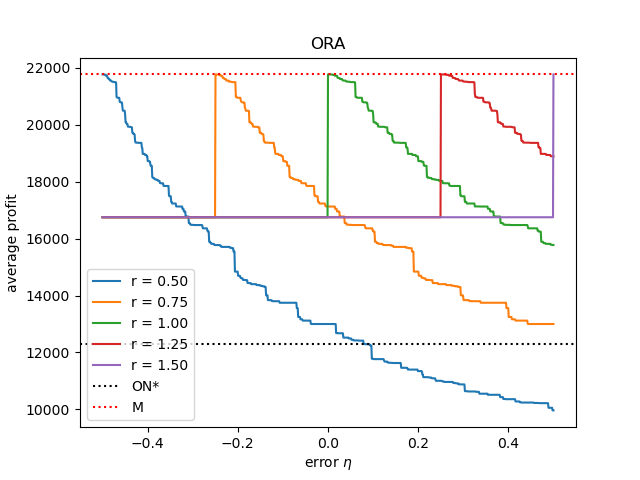

The table this chart was drawn from, first rows:
, eta, pure online, best price, payoff(r=0.50), payoff(r=0.75), payoff(r=1.00), payoff(r=1.25), payoff(r=1.50)
0, -0.5, 12285, 21769, 21769, 16750, 16750, 16750, 16750
1, -0.499, 12285, 21769, 21766, 16750, 16750, 16750, 16750
2, -0.498, 12285, 21769, 21766, 16750, 16750, 16750, 16750
3, -0.497, 12285, 21769, 21766, 16750, 16750, 16750, 16750
4, -0.496, 12285, 21769, 21766, 16750, 16750, 16750, 16750
5, -0.495, 12285, 21769, 21753, 16750, 16750, 16750, 16750
6, -0.494, 12285, 21769, 21753, 16750, 16750, 16750, 16750
7, -0.493, 12285, 21769, 21753, 16750, 16750, 16750, 16750
8, -0.492, 12285, 21769, 21721, 16750, 16750, 16750, 16750
9, -0.491, 12285, 21769, 21721, 16750, 16750, 16750, 16750
10, -0.49, 12285, 21769, 21721, 16750, 16750, 16750, 16750
11, -0.489, 12285, 21769, 21649, 16750, 16750, 16750, 16750
12, -0.488, 12285, 21769, 21635, 16750, 16750, 16750, 16750
13, -0.487, 12285, 21769, 21635, 16750, 16750, 16750, 16750
14, -0.486, 12285, 21769, 21606, 16750, 16750, 16750, 16750
15, -0.485, 12285, 21769, 21606, 16750, 16750, 16750, 16750
16, -0.484, 12285, 21769, 21573, 16750, 16750, 16750, 16750
17, -0.483, 12285, 21769, 21552, 16750, 16750, 16750, 16750
18, -0.482, 12285, 21769, 21551, 16750, 16750, 16750, 16750
19, -0.481, 12285, 21769, 21551, 16750, 16750, 16750, 16750
20, -0.48, 12285, 21769, 21527, 16750, 16750, 16750, 16750
21, -0.479, 12285, 21769, 21515, 16750, 16750, 16750, 16750
22, -0.478, 12285, 21769, 21515, 16750, 16750, 16750, 16750
23, -0.477, 12285, 21769, 21508, 16750, 16750, 16750, 16750
24, -0.476, 12285, 21769, 21507, 16750, 16750, 16750, 16750
25, -0.4749, 12285, 21769, 21497, 16750, 16750, 16750, 16750
26, -0.4739, 12285, 21769, 21497, 16750, 16750, 16750, 16750
27, -0.4729, 12285, 21769, 21497, 16750, 16750, 16750, 16750
28, -0.4719, 12285, 21769, 21497, 16750, 16750, 16750, 16750
29, -0.4709, 12285, 21769, 21497, 16750, 16750, 16750, 16750
30, -0.4699, 12285, 21769, 21485, 16750, 16750, 16750, 16750
31, -0.4689, 12285, 21769, 20982, 16750, 16750, 16750, 16750
32, -0.4679, 12285, 21769, 20959, 16750, 16750, 16750, 16750
33, -0.4669, 12285, 21769, 20946, 16750, 16750, 16750, 16750
34, -0.4659, 12285, 21769, 20946, 16750, 16750, 16750, 16750
35, -0.4649, 12285, 21769, 20946, 16750, 16750, 16750, 16750
36, -0.4639, 12285, 21769, 20946, 16750, 16750, 16750, 16750
37, -0.4629, 12285, 21769, 20946, 16750, 16750, 16750, 16750
38, -0.4619, 12285, 21769, 20810, 16750, 16750, 16750, 16750
39, -0.4609, 12285, 21769, 20795, 16750, 16750, 16750, 16750
40, -0.4599, 12285, 21769, 20787, 16750, 16750, 16750, 16750
41, -0.4589, 12285, 21769, 20787, 16750, 16750, 16750, 16750
42, -0.4579, 12285, 21769, 20787, 16750, 16750, 16750, 16750
43, -0.4569, 12285, 21769, 20780, 16750, 16750, 16750, 16750
44, -0.4559, 12285, 21769, 20606, 16750, 16750, 16750, 16750
45, -0.4549, 12285, 21769, 20495, 16750, 16750, 16750, 16750
46, -0.4539, 12285, 21769, 20495, 16750, 16750, 16750, 16750
47, -0.4529, 12285, 21769, 20495, 16750, 16750, 16750, 16750
48, -0.4519, 12285, 21769, 20492, 16750, 16750, 16750, 16750
49, -0.4509, 12285, 21769, 20492, 16750, 16750, 16750, 16750
50, -0.4499, 12285, 21769, 20347, 16750, 16750, 16750, 16750
51, -0.4489, 12285, 21769, 20085, 16750, 16750, 16750, 16750
52, -0.4479, 12285, 21769, 20085, 16750, 16750, 16750, 16750
53, -0.4469, 12285, 21769, 20050, 16750, 16750, 16750, 16750
54, -0.4459, 12285, 21769, 20030, 16750, 16750, 16750, 16750
55, -0.4449, 12285, 21769, 20030, 16750, 16750, 16750, 16750
56, -0.4439, 12285, 21769, 19936, 16750, 16750, 16750, 16750
57, -0.4429, 12285, 21769, 19932, 16750, 16750, 16750, 16750
58, -0.4419, 12285, 21769, 19927, 16750, 16750, 16750, 16750
59, -0.4409, 12285, 21769, 19927, 16750, 16750, 16750, 16750
... 940 more rows
